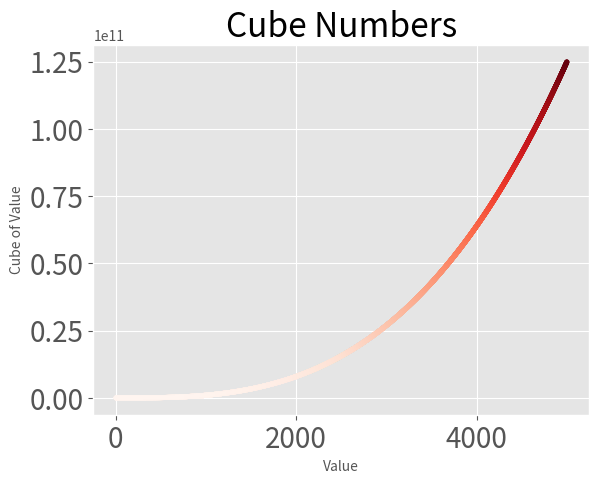

The matplotlib source for this figure:
# 15-1, 2
import matplotlib.pyplot as plt

# cubes
x_values = range(1, 5000)
y_values = [x**3 for x in x_values]

plt.style.use('ggplot')
fig, ax = plt.subplots()

ax.scatter(x_values, y_values, c=y_values, cmap=plt.cm.Reds, s=10)

# set chart title and label axes
ax.set_title("Cube Numbers", fontsize=24)
ax.set_xlabel("Value", fontsize=10)
ax.set_ylabel("Cube of Value", fontsize=10)

# set size of tick labels
ax.tick_params(axis='both', labelsize=20)

# set the range for each axis
# ax.axis([0, 1100, 0, 1000000])

# show graph
plt.show()

# save graph to a file
# plt.savefig('saved_graphs/scatter_cubes.png')
